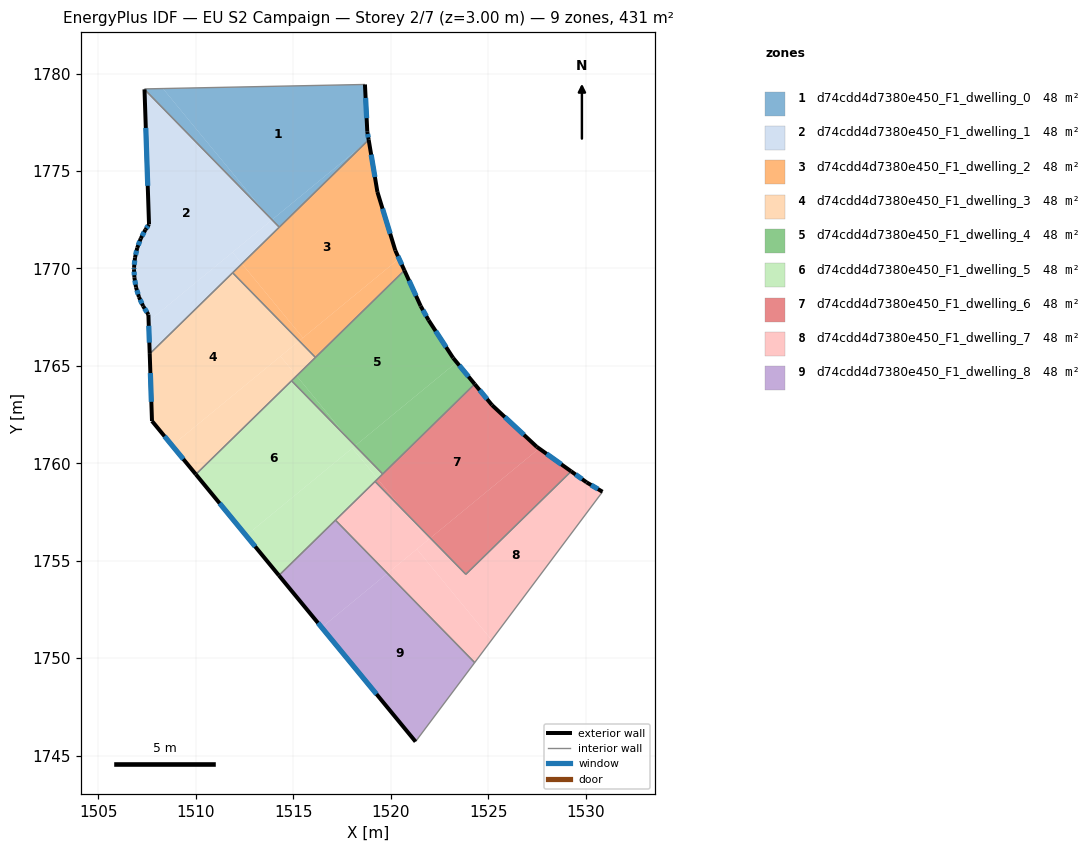
=== STOREY PLAN SPEC (per zone: floor XY polygon, exterior-wall plan segments, windows/doors) ===
zone 1: d74cdd4d7380e450_F1_dwelling_0  (47.9 m²)
  floor: (1518.68, 1779.44) (1518.80, 1777.02) (1518.87, 1776.60) (1518.73, 1776.47) (1513.91, 1772.50) (1513.57, 1772.85) (1508.31, 1779.23)
  floor: (1508.31, 1779.23) (1513.57, 1772.85) (1507.37, 1779.19) (1507.36, 1779.21)
  floor: (1518.73, 1776.47) (1514.28, 1772.12) (1513.91, 1772.50)
  exterior wall: (1518.80, 1777.02) – (1518.68, 1779.44)  [2.4 m]
    window: (1518.77, 1777.71) – (1518.71, 1778.75)  [1.3 m²]
  exterior wall: (1518.87, 1776.60) – (1518.80, 1777.02)  [0.4 m]
    window: (1518.85, 1776.72) – (1518.82, 1776.90)  [0.2 m²]
  interior walls: 4
zone 2: d74cdd4d7380e450_F1_dwelling_1  (47.9 m²)
  floor: (1513.57, 1772.85) (1513.88, 1772.47) (1507.58, 1767.29) (1507.57, 1767.63) (1507.29, 1768.07) (1507.08, 1768.53) (1506.93, 1769.03) (1506.85, 1769.53) (1506.83, 1769.95) (1506.83, 1770.04) (1506.88, 1770.56) (1506.99, 1771.06) (1507.17, 1771.54) (1507.41, 1771.99) (1507.60, 1772.26) (1507.37, 1779.19)
  floor: (1513.57, 1772.85) (1513.91, 1772.50) (1513.88, 1772.47)
  floor: (1511.88, 1770.83) (1512.37, 1770.24) (1507.63, 1765.62) (1507.58, 1767.29)
  floor: (1513.91, 1772.50) (1514.28, 1772.12) (1512.37, 1770.24) (1511.88, 1770.83)
  exterior wall: (1507.29, 1768.07) – (1507.57, 1767.63)  [0.5 m]
    window: (1507.37, 1767.94) – (1507.49, 1767.76)  [0.3 m²]
  exterior wall: (1507.08, 1768.53) – (1507.29, 1768.07)  [0.5 m]
    window: (1507.14, 1768.40) – (1507.23, 1768.20)  [0.3 m²]
  exterior wall: (1506.93, 1769.03) – (1507.08, 1768.53)  [0.5 m]
    window: (1506.97, 1768.88) – (1507.04, 1768.67)  [0.3 m²]
  exterior wall: (1506.85, 1769.53) – (1506.93, 1769.03)  [0.5 m]
    window: (1506.87, 1769.39) – (1506.91, 1769.17)  [0.3 m²]
  exterior wall: (1506.83, 1769.95) – (1506.85, 1769.53)  [0.4 m]
    window: (1506.83, 1769.83) – (1506.84, 1769.65)  [0.2 m²]
  exterior wall: (1506.83, 1770.04) – (1506.83, 1769.95)  [0.1 m]
    window: (1506.83, 1770.02) – (1506.83, 1769.98)  [0.1 m²]
  exterior wall: (1506.88, 1770.56) – (1506.83, 1770.04)  [0.5 m]
    window: (1506.86, 1770.41) – (1506.84, 1770.19)  [0.3 m²]
  exterior wall: (1506.99, 1771.06) – (1506.88, 1770.56)  [0.5 m]
    window: (1506.96, 1770.91) – (1506.91, 1770.70)  [0.3 m²]
  exterior wall: (1507.17, 1771.54) – (1506.99, 1771.06)  [0.5 m]
    window: (1507.12, 1771.40) – (1507.04, 1771.19)  [0.3 m²]
  exterior wall: (1507.41, 1771.99) – (1507.17, 1771.54)  [0.5 m]
    window: (1507.35, 1771.86) – (1507.24, 1771.67)  [0.3 m²]
  exterior wall: (1507.60, 1772.26) – (1507.41, 1771.99)  [0.3 m]
    window: (1507.55, 1772.18) – (1507.47, 1772.07)  [0.2 m²]
  exterior wall: (1507.37, 1779.19) – (1507.60, 1772.26)  [6.9 m]
    window: (1507.43, 1777.21) – (1507.53, 1774.24)  [3.8 m²]
  exterior wall: (1507.57, 1767.63) – (1507.63, 1765.62)  [2.0 m]
    window: (1507.59, 1767.06) – (1507.61, 1766.19)  [1.1 m²]
  interior walls: 3
zone 3: d74cdd4d7380e450_F1_dwelling_2  (47.9 m²)
  floor: (1518.87, 1776.58) (1519.32, 1773.93) (1520.24, 1770.92) (1520.43, 1770.50) (1515.50, 1766.44) (1512.37, 1770.24) (1518.73, 1776.47)
  floor: (1520.43, 1770.50) (1520.71, 1769.90) (1516.14, 1765.43) (1515.31, 1766.28)
  floor: (1512.37, 1770.24) (1515.50, 1766.44) (1515.31, 1766.28) (1511.89, 1769.78)
  exterior wall: (1519.32, 1773.93) – (1518.87, 1776.60)  [2.7 m]
    window: (1519.19, 1774.69) – (1519.00, 1775.84)  [1.5 m²]
  exterior wall: (1520.24, 1770.92) – (1519.32, 1773.93)  [3.1 m]
    window: (1519.97, 1771.78) – (1519.58, 1773.07)  [1.7 m²]
  exterior wall: (1520.71, 1769.90) – (1520.24, 1770.92)  [1.1 m]
    window: (1520.57, 1770.19) – (1520.37, 1770.63)  [0.6 m²]
  interior walls: 4
zone 4: d74cdd4d7380e450_F1_dwelling_3  (47.9 m²)
  floor: (1511.89, 1769.78) (1515.31, 1766.28) (1508.78, 1760.91) (1507.75, 1762.17) (1507.63, 1765.62)
  floor: (1515.31, 1766.28) (1516.14, 1765.43) (1515.17, 1764.49) (1514.35, 1765.49)
  floor: (1514.35, 1765.49) (1515.17, 1764.49) (1510.00, 1759.43) (1508.78, 1760.91)
  exterior wall: (1507.63, 1765.62) – (1507.75, 1762.17)  [3.4 m]
    window: (1507.67, 1764.63) – (1507.72, 1763.15)  [1.9 m²]
  exterior wall: (1507.75, 1762.17) – (1510.00, 1759.43)  [3.5 m]
    window: (1508.39, 1761.39) – (1509.36, 1760.21)  [2.0 m²]
  interior walls: 4
zone 5: d74cdd4d7380e450_F1_dwelling_4  (47.9 m²)
  floor: (1521.54, 1768.07) (1521.95, 1767.34) (1523.20, 1765.41) (1523.39, 1765.19) (1518.18, 1760.90) (1517.86, 1761.22) (1515.17, 1764.49) (1520.71, 1769.90)
  floor: (1523.39, 1765.19) (1524.31, 1764.07) (1519.59, 1759.45) (1518.18, 1760.90)
  floor: (1515.17, 1764.49) (1517.86, 1761.22) (1514.91, 1764.24)
  exterior wall: (1521.54, 1768.07) – (1520.71, 1769.90)  [2.0 m]
    window: (1521.30, 1768.59) – (1520.94, 1769.38)  [1.1 m²]
  exterior wall: (1521.95, 1767.34) – (1521.54, 1768.07)  [0.8 m]
    window: (1521.83, 1767.55) – (1521.66, 1767.86)  [0.5 m²]
  exterior wall: (1523.20, 1765.41) – (1521.95, 1767.34)  [2.3 m]
    window: (1522.84, 1765.96) – (1522.31, 1766.79)  [1.3 m²]
  exterior wall: (1524.31, 1764.07) – (1523.20, 1765.41)  [1.7 m]
    window: (1523.99, 1764.45) – (1523.52, 1765.02)  [1.0 m²]
  interior walls: 4
zone 6: d74cdd4d7380e450_F1_dwelling_5  (47.9 m²)
  floor: (1517.86, 1761.22) (1518.15, 1760.87) (1512.58, 1756.29) (1510.00, 1759.43) (1514.91, 1764.24)
  floor: (1518.03, 1760.78) (1519.33, 1759.20) (1514.27, 1754.24) (1512.58, 1756.29)
  floor: (1518.18, 1760.90) (1519.59, 1759.45) (1519.33, 1759.20) (1518.03, 1760.78) (1518.15, 1760.87)
  exterior wall: (1510.00, 1759.43) – (1514.27, 1754.24)  [6.7 m]
    window: (1511.22, 1757.95) – (1513.05, 1755.73)  [3.7 m²]
  interior walls: 5
zone 7: d74cdd4d7380e450_F1_dwelling_6  (47.9 m²)
  floor: (1525.20, 1762.99) (1527.50, 1760.85) (1527.62, 1760.76) (1522.04, 1756.16) (1520.70, 1757.53) (1519.33, 1759.20) (1524.31, 1764.07)
  floor: (1529.26, 1759.59) (1523.86, 1754.30) (1522.04, 1756.16) (1527.62, 1760.76)
  floor: (1519.33, 1759.20) (1520.70, 1757.53) (1519.20, 1759.07)
  exterior wall: (1525.20, 1762.99) – (1524.31, 1764.07)  [1.4 m]
    window: (1524.95, 1763.29) – (1524.56, 1763.76)  [0.8 m²]
  exterior wall: (1527.50, 1760.85) – (1525.20, 1762.99)  [3.1 m]
    window: (1526.84, 1761.46) – (1525.86, 1762.37)  [1.7 m²]
  exterior wall: (1529.26, 1759.59) – (1527.50, 1760.85)  [2.2 m]
    window: (1528.76, 1759.95) – (1528.00, 1760.49)  [1.2 m²]
  interior walls: 4
zone 8: d74cdd4d7380e450_F1_dwelling_7  (47.9 m²)
  floor: (1530.07, 1759.01) (1530.87, 1758.54) (1525.18, 1750.93) (1521.34, 1755.59) (1522.04, 1756.16) (1523.86, 1754.30) (1529.26, 1759.59) (1530.05, 1759.02)
  floor: (1521.34, 1755.59) (1525.18, 1750.93) (1524.31, 1749.77) (1519.83, 1754.35)
  floor: (1520.70, 1757.53) (1521.91, 1756.06) (1519.83, 1754.35) (1517.17, 1757.08) (1519.20, 1759.07)
  floor: (1520.70, 1757.53) (1522.04, 1756.16) (1521.91, 1756.06)
  exterior wall: (1530.05, 1759.02) – (1529.26, 1759.59)  [1.0 m]
    window: (1529.83, 1759.18) – (1529.49, 1759.43)  [0.5 m²]
  exterior wall: (1530.87, 1758.54) – (1530.05, 1759.02)  [1.0 m]
    window: (1530.64, 1758.68) – (1530.29, 1758.89)  [0.5 m²]
  interior walls: 5
zone 9: d74cdd4d7380e450_F1_dwelling_8  (47.9 m²)
  floor: (1517.17, 1757.08) (1519.83, 1754.35) (1516.46, 1751.58) (1514.27, 1754.24)
  floor: (1519.83, 1754.35) (1524.31, 1749.77) (1521.28, 1745.72) (1516.46, 1751.58)
  exterior wall: (1514.27, 1754.24) – (1521.28, 1745.72)  [11.0 m]
    window: (1516.27, 1751.81) – (1519.27, 1748.15)  [6.1 m²]
  interior walls: 3

=== DERIVED (storey summary) ===
Building: EU S2 Campaign
Storey: 2 of 7  (floor level z = 3.00 m)
Storey gross floor area: 431.0 m²
Zones on this storey: 9
  - d74cdd4d7380e450_F1_dwelling_0: floor 47.9 m²; exterior wall 2.8 m (8.5 m²); 2 window(s) 1.6 m²; WWR 18.4%
  - d74cdd4d7380e450_F1_dwelling_1: floor 47.9 m²; exterior wall 13.9 m (41.7 m²); 13 window(s) 7.7 m²; WWR 18.4%
  - d74cdd4d7380e450_F1_dwelling_2: floor 47.9 m²; exterior wall 7.0 m (20.9 m²); 3 window(s) 3.8 m²; WWR 18.4%
  - d74cdd4d7380e450_F1_dwelling_3: floor 47.9 m²; exterior wall 7.0 m (21.0 m²); 2 window(s) 3.9 m²; WWR 18.4%
  - d74cdd4d7380e450_F1_dwelling_4: floor 47.9 m²; exterior wall 6.9 m (20.7 m²); 4 window(s) 3.8 m²; WWR 18.4%
  - d74cdd4d7380e450_F1_dwelling_5: floor 47.9 m²; exterior wall 6.7 m (20.1 m²); 1 window(s) 3.7 m²; WWR 18.4%
  - d74cdd4d7380e450_F1_dwelling_6: floor 47.9 m²; exterior wall 6.7 m (20.1 m²); 3 window(s) 3.7 m²; WWR 18.4%
  - d74cdd4d7380e450_F1_dwelling_7: floor 47.9 m²; exterior wall 1.9 m (5.8 m²); 2 window(s) 1.1 m²; WWR 18.4%
  - d74cdd4d7380e450_F1_dwelling_8: floor 47.9 m²; exterior wall 11.0 m (33.1 m²); 1 window(s) 6.1 m²; WWR 18.4%
Zone adjacency (shared interzone walls):
  - d74cdd4d7380e450_F1_dwelling_0 ↔ d74cdd4d7380e450_F1_dwelling_1
  - d74cdd4d7380e450_F1_dwelling_0 ↔ d74cdd4d7380e450_F1_dwelling_2
  - d74cdd4d7380e450_F1_dwelling_1 ↔ d74cdd4d7380e450_F1_dwelling_2
  - d74cdd4d7380e450_F1_dwelling_1 ↔ d74cdd4d7380e450_F1_dwelling_3
  - d74cdd4d7380e450_F1_dwelling_2 ↔ d74cdd4d7380e450_F1_dwelling_3
  - d74cdd4d7380e450_F1_dwelling_2 ↔ d74cdd4d7380e450_F1_dwelling_4
  - d74cdd4d7380e450_F1_dwelling_3 ↔ d74cdd4d7380e450_F1_dwelling_4
  - d74cdd4d7380e450_F1_dwelling_3 ↔ d74cdd4d7380e450_F1_dwelling_5
  - d74cdd4d7380e450_F1_dwelling_4 ↔ d74cdd4d7380e450_F1_dwelling_5
  - d74cdd4d7380e450_F1_dwelling_4 ↔ d74cdd4d7380e450_F1_dwelling_6
  - d74cdd4d7380e450_F1_dwelling_5 ↔ d74cdd4d7380e450_F1_dwelling_6
  - d74cdd4d7380e450_F1_dwelling_5 ↔ d74cdd4d7380e450_F1_dwelling_7
  - d74cdd4d7380e450_F1_dwelling_5 ↔ d74cdd4d7380e450_F1_dwelling_8
  - d74cdd4d7380e450_F1_dwelling_6 ↔ d74cdd4d7380e450_F1_dwelling_7
  - d74cdd4d7380e450_F1_dwelling_7 ↔ d74cdd4d7380e450_F1_dwelling_8